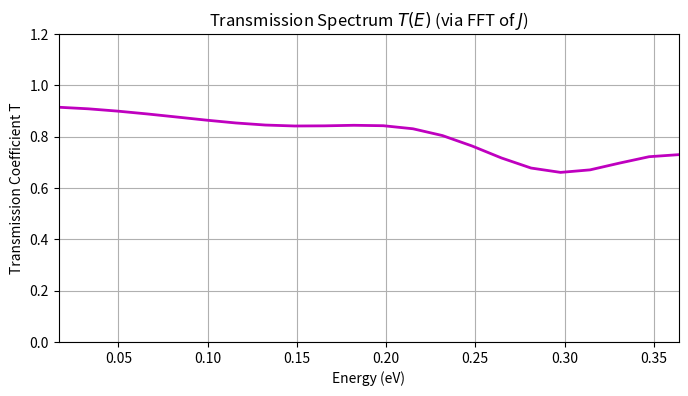
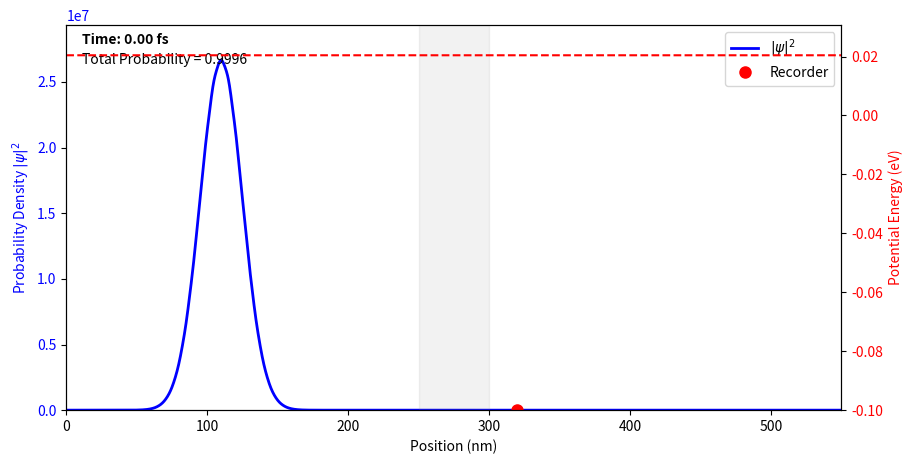
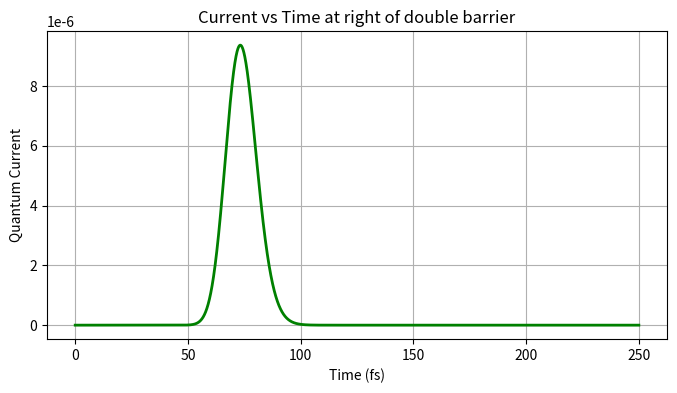

Source code (Python) for these figures, in order:
import numpy as np
import matplotlib.pyplot as plt
from matplotlib.animation import FuncAnimation
from scipy.fft import fft, fftfreq
from tqdm import tqdm

class SimulationConfig:
    """Handles physical constants, geometry, and simulation variables for 1D FDTD."""
    def __init__(self, **kwargs):
        for k, v in kwargs.items():
            setattr(self, k, v)
            
        # Physical Constants
        self.hbar   = 1.054571817e-34 
        self.m_e    = 9.1093837015e-31 
        self.e      = 1.602176634e-19  
        self.m_star = getattr(self, "m_star", 0.023 * self.m_e)
        
        # Domain Dimensions (1D target)
        self.dx         = getattr(self, "dx", 0.2e-9)
        self.L_buffer   = getattr(self, "L_buffer", 200e-9)
        self.L_absorb   = getattr(self, "L_absorb", 50e-9)
        self.L_barrier1 = getattr(self, "L_barrier1", 10e-9)
        self.L_well     = getattr(self, "L_well", 30e-9)
        self.L_barrier2 = getattr(self, "L_barrier2", 10e-9)
        self.L_total    = (self.L_absorb + self.L_buffer + self.L_barrier1 + self.L_well 
                        + self.L_barrier2 + self.L_buffer + self.L_absorb)

        self.nx = int(np.ceil(self.L_total / self.dx))
        self.x  = np.linspace(0, self.L_total, self.nx)
        
        # Define layer boundaries
        self.x_abs1 = self.L_absorb
        self.x_bar1 = self.x_abs1 + self.L_buffer
        self.x_well = self.x_bar1 + self.L_barrier1
        self.x_bar2 = self.x_well + self.L_well
        self.x_buf2 = self.x_bar2 + self.L_barrier2
        self.x_abs2 = self.x_buf2 + self.L_absorb
        
        # Indices and nodes
        def get_idx(length): return int(length / self.dx)
        
        self.i_abs1 = get_idx(self.L_absorb)
        self.i_bar1 = self.i_abs1 + get_idx(self.L_buffer)
        self.i_well = self.i_bar1 + get_idx(self.L_barrier1)
        self.i_bar2 = self.i_well + get_idx(self.L_well)
        self.i_buf2 = self.i_bar2 + get_idx(self.L_barrier2)
        
        self.n_layer = self.i_abs1  # Number of nodes in absorbing layer
        
        # Transversal Energy
        self.Ly = getattr(self, "Ly", 40e-9)
        self.Lz = getattr(self, "Lz", 40e-9)
        self.n_y = getattr(self, "n_y", 1)
        self.n_z = getattr(self, "n_z", 1)
        self.E_trans = (self.hbar**2 / (2 * self.m_star)) * ((np.pi * self.n_y / self.Ly)**2 + (np.pi * self.n_z / self.Lz)**2)
        
        # Energy and Potentials
        self.V0 = getattr(self, "V0", 0.2 * self.e) # 0.6 eV 
        self.V_DC = getattr(self, "V_DC", 0.4 ) # Bias voltage
        
        # Initialize Potentials
        self.U_R = np.zeros(self.nx)
        self.U_I = np.zeros(self.nx)
        self._build_potentials()
        self.U_R += self.E_trans # Include transversal energy
        
        # Stability / Time Step
        dt_max = self.hbar / (self.hbar**2 / (self.m_star * self.dx**2) + np.max(self.U_R)/2)
        self.dt = kwargs.get("dt", 0.7 * dt_max) # Allow dt override to match domains
        self.T_total = getattr(self, "T_total", 100e-15)
        self.nt = int(np.ceil(self.T_total / self.dt))
        
        # Initial Wavepacket Setup
        self.E_target = getattr(self, "E_target", 0.2 * self.e)
        K_E = self.E_target - self.U_R[0]  # Kinetic energy in the left buffer
        self.k_x = np.sqrt(2 * self.m_star * max(0, K_E)) / self.hbar
        self.x_0 = self.x_abs1 + self.L_buffer * 0.3
        self.sigma_x = getattr(self, "sigma_x", 15e-9)

    def _build_potentials(self):
        self.U_R[self.i_bar1:self.i_well] = self.V0 # InP Barrier 1
        self.U_R[self.i_bar2:self.i_buf2] = self.V0 # InP Barrier 2
        
        if self.V_DC != 0:
            bias = -self.e * self.V_DC
            self.U_R[:self.i_well] += bias
            x_well = self.x[self.i_well:self.i_bar2]
            self.U_R[self.i_well:self.i_bar2] += bias * (1 - (x_well - self.x_well) / (self.x_bar2 - self.x_well))
            
        i_arr = np.arange(self.n_layer)
        dist_factor = ((self.n_layer - i_arr) / self.n_layer)**3
        abs_V = self.V0 if self.V0 != 0 else 0.2 * self.e # laatste is vr de free space sim
        self.U_I[:self.n_layer] = 2.0 * abs_V * dist_factor
        self.U_I[-self.n_layer:] = 2.0 * abs_V * dist_factor[::-1]

class SchrodingerSolver:
    def __init__(self, cfg):
        self.cfg = cfg
        self.order = 4

        denom = (1 + 0.5 * cfg.dt * cfg.U_I / cfg.hbar)
        self.c_A = (1 - 0.5 * cfg.dt * cfg.U_I / cfg.hbar) / denom
        self.c_B = (cfg.dt / cfg.hbar) / denom
        self.lap_factor = (cfg.hbar * cfg.dt) / (2 * cfg.m_star * cfg.dx**2) / denom
        
        env = (2 * np.pi * cfg.sigma_x**2)**(-0.25) * np.exp(- (cfg.x - cfg.x_0)**2 / (4 * cfg.sigma_x**2))
        phase = cfg.k_x * cfg.x
        
        self.psi_I = env * np.sin(phase)
        self.psi_R = env * np.cos(phase + cfg.E_target * cfg.dt / (2 * cfg.hbar)) # figure out why this term has to be here, its 4am so too late to think i just vibe code

    def _lap(self, psi):
        lap = np.zeros_like(psi)
        if self.order == 4:
            lap[2:-2] = (-psi[4:] + 16*psi[3:-1] - 30*psi[2:-2] + 16*psi[1:-3] - psi[:-4]) / 12.0
            lap[1], lap[-2] = psi[2] - 2*psi[1] + psi[0], psi[-1] - 2*psi[-2] + psi[-3]
        else:
            lap[1:-1] = psi[2:] - 2*psi[1:-1] + psi[:-2]
        return lap

    def step(self):
        self.psi_R = (self.c_A * self.psi_R - self.lap_factor * self._lap(self.psi_I) + self.c_B * (self.cfg.U_R) * self.psi_I)
        self.psi_I = (self.c_A * self.psi_I + self.lap_factor * self._lap(self.psi_R) - self.c_B * (self.cfg.U_R) * self.psi_R)

    @property
    def density(self):
        return self.psi_R**2 + self.psi_I**2


class SimulationRunner:
    @staticmethod
    def execute(frame_skip=100, record_ix=None, **kwargs):
        cfg = SimulationConfig(**kwargs)
        solver = SchrodingerSolver(cfg)
        
        n_frames = int(np.ceil(cfg.nt / frame_skip))
        history = np.zeros((n_frames, cfg.nx), dtype=np.float32)
        record_ix = record_ix or int(cfg.x_buf2 / cfg.dx) + int(20e-9 / cfg.dx)
            
        sig_R, sig_I = np.zeros(cfg.nt), np.zeros(cfg.nt)
        current_sig = np.zeros(cfg.nt)
        curr_prefactor = (cfg.e * cfg.hbar) / (cfg.m_star * cfg.dx)
        
        frame_idx = 0
        for it in tqdm(range(cfg.nt), desc=f"Simulating (nt={cfg.nt})"):
            solver.step()
            sig_R[it], sig_I[it] = solver.psi_R[record_ix], solver.psi_I[record_ix]
            current_sig[it] = curr_prefactor * (solver.psi_R[record_ix] * solver.psi_I[record_ix+1] - solver.psi_R[record_ix+1] * solver.psi_I[record_ix])
            
            if not it % frame_skip and frame_idx < n_frames:
                history[frame_idx] = solver.density
                frame_idx += 1
                
        return {
            "config": cfg,
            "history": history,
            "frame_skip": frame_skip,
            "times": np.arange(cfg.nt) * cfg.dt,
            "record_ix": record_ix,
            "time_signal_R": sig_R,
            "time_signal_I": sig_I,
            "current_signal": current_sig
        }
        
    @staticmethod
    def plot_animation(results, fps=30):
        cfg = results["config"]
        hist = results["history"]
        x_nm = cfg.x * 1e9
        
        fig, ax1 = plt.subplots(figsize=(10, 5))
        
        # Plot probability density
        line, = ax1.plot([], [], color='blue', lw=2, label=r'$|\psi|^2$')
        ax1.set_xlim(x_nm.min(), x_nm.max())
        ax1.set_ylim(0, np.max(hist) * 1.1)
        ax1.set_xlabel("Position (nm)")
        ax1.set_ylabel(r"Probability Density $|\psi|^2$", color='blue')
        ax1.tick_params(axis='y', labelcolor='blue')
        
        # Plot recorder position
        record_x_nm = cfg.x[results["record_ix"]] * 1e9
        ax1.plot(record_x_nm, 0, 'ro', markersize=8, label='Recorder')
        ax1.legend(loc='upper right')
        
        # Plot potential energy
        ax2 = ax1.twinx()
        U_R_eV = cfg.U_R / cfg.e
        ax2.plot(x_nm, U_R_eV, color='red', lw=1.5, ls='--', label='Potential Energy (U_R)')
        ax2.set_ylabel("Potential Energy (eV)", color='red')
        ax2.tick_params(axis='y', labelcolor='red')
        
        y_min = min(-0.1, np.min(U_R_eV) * 1.2)
        y_max = max(cfg.V0/cfg.e, np.max(U_R_eV)) * 1.5
        ax2.set_ylim(y_min, y_max)
        
        ax2.axvspan(cfg.x_bar1*1e9, cfg.x_buf2*1e9, color='gray', alpha=0.1, label='Double Barrier')
        time_text = ax1.text(0.02, 0.95, '', transform=ax1.transAxes, color='black', fontweight='bold')
        prob_text = ax1.text(0.02, 0.90, '', transform=ax1.transAxes, color='black')
        
        fs = results["frame_skip"]
        def update(i):
            line.set_data(x_nm, hist[i])
            time_text.set_text(f'Time: {i*fs*cfg.dt*1e15:.2f} fs')
            prob = np.sum(hist[i]) * cfg.dx
            prob_text.set_text(f'Total Probability = {prob:.4f}')
            return line, time_text, prob_text
            
        interval_ms = max(1, int(1000 / fps))
        ani = FuncAnimation(fig, update, frames=len(hist), interval=interval_ms, blit=True)
        results["ani"] = ani
        
        # Plot current
        fig_curr = plt.figure(figsize=(8, 4))
        plt.plot(results["times"] * 1e15, results["current_signal"], 'g-', lw=2)
        plt.xlabel("Time (fs)")
        plt.ylabel("Quantum Current")
        plt.title("Current vs Time at right of double barrier")
        plt.grid(True)
        
        plt.show()

results_barrier = SimulationRunner.execute(V_DC=0.0, T_total=250.0e-15, E_target=0.55*1.602e-19, frame_skip=200)
results_free = SimulationRunner.execute(V0=0.0, V_DC=0.0, T_total=250.0e-15, E_target=0.55*1.602e-19, frame_skip=200, dt=results_barrier["config"].dt)





# testjen , lett gwn wat AI code vanaf hier dus skip dit dankoe
dt = results_barrier["config"].dt
nt = results_barrier["config"].nt

freqs = fftfreq(nt, dt)
pos_mask = freqs > 0
freqs = freqs[pos_mask]

fft_J_bar = fft(results_barrier["current_signal"])[pos_mask]
fft_J_free = fft(results_free["current_signal"])[pos_mask]

T = np.abs(fft_J_bar) / (np.abs(fft_J_free))
E_eV = (2 * np.pi * results_barrier["config"].hbar * freqs) / results_barrier["config"].e

plt.figure(figsize=(8, 4))
plt.plot(E_eV, T, 'm-', lw=2)
signal_power = np.abs(fft_J_free)
valid_idx = signal_power > np.max(signal_power) * 1e-3
if np.any(valid_idx):
    plt.xlim(E_eV[valid_idx].min(), E_eV[valid_idx].max())
plt.ylim(0, 1.2)
plt.title("Transmission Spectrum $T(E)$ (via FFT of $J$)")
plt.xlabel("Energy (eV)")
plt.ylabel("Transmission Coefficient T")
plt.grid(True)

SimulationRunner.plot_animation(results_free)
